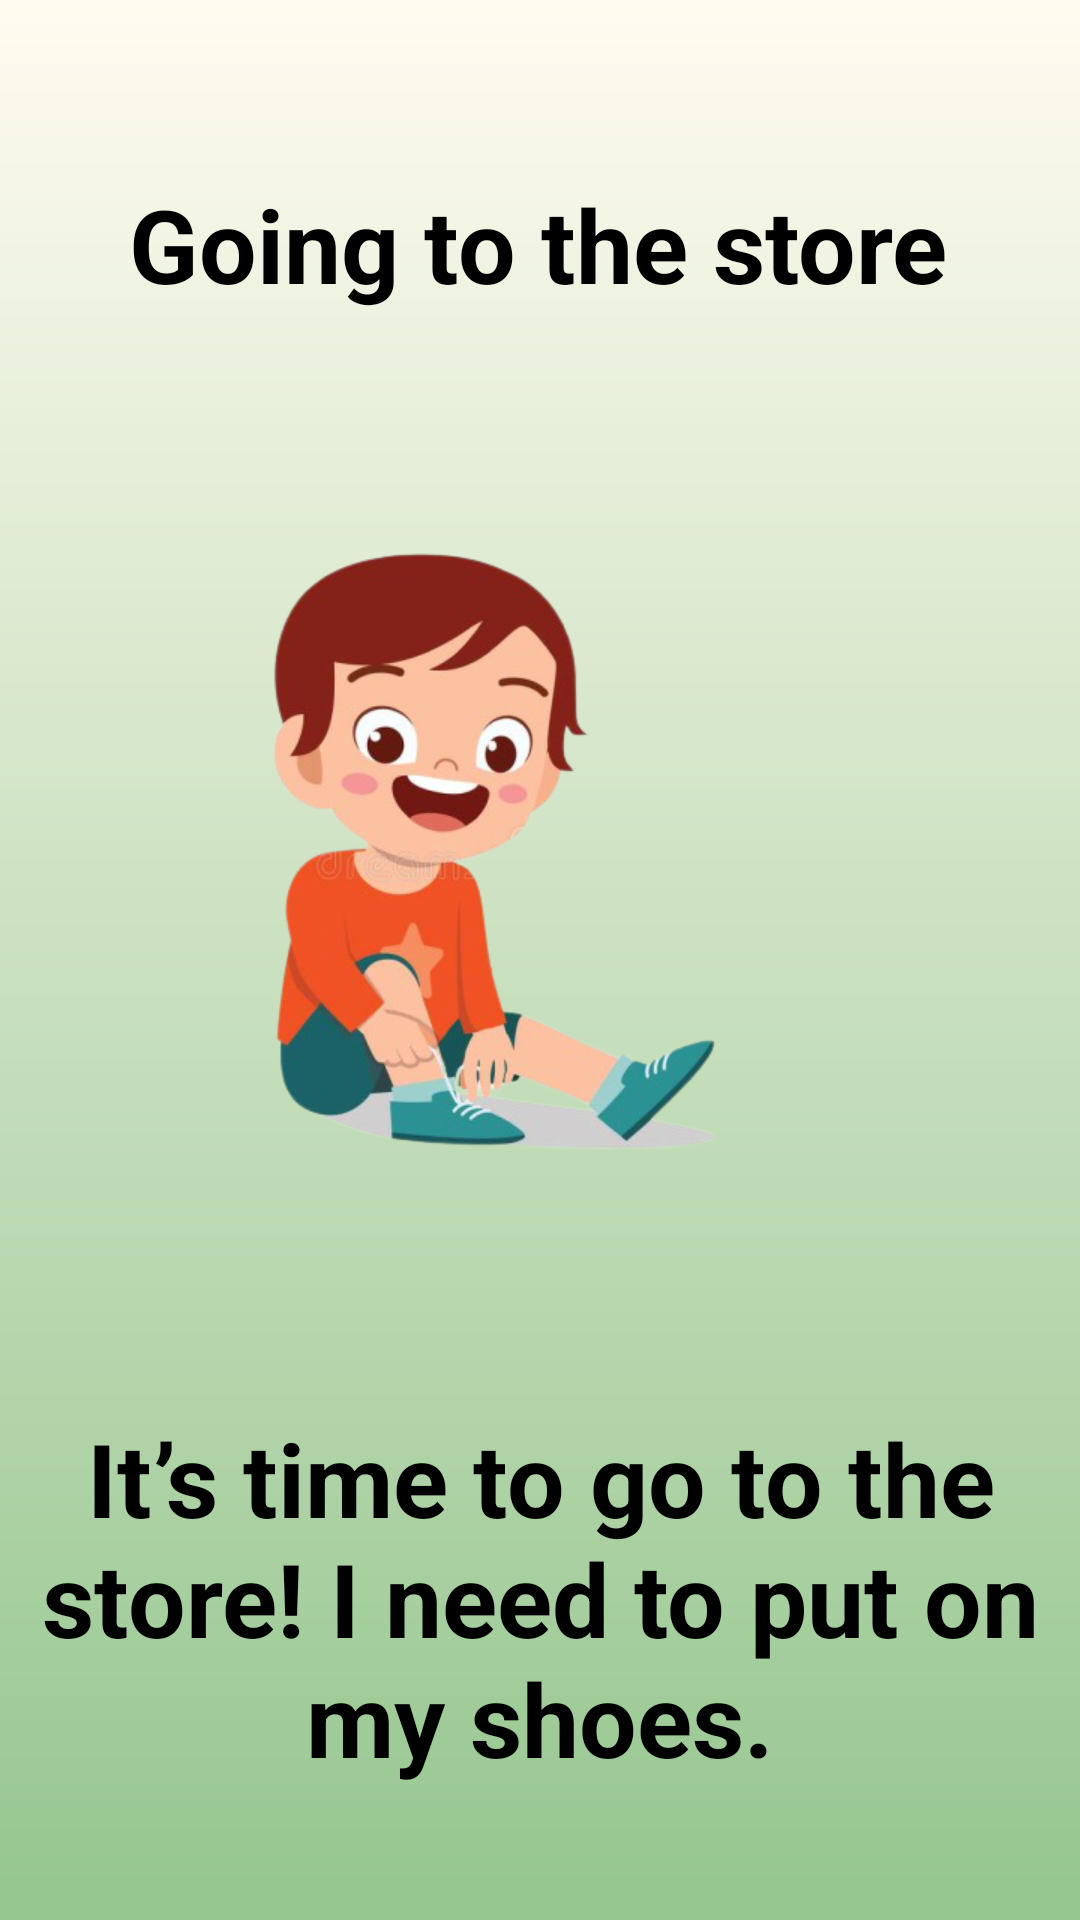

Write the Android layout XML for this screen, with the resource values it uses.
<!-- AndroidManifest.xml: application theme Theme.CseatGame -->
<!-- res/layout/activity_store_short_story1.xml -->
<?xml version="1.0" encoding="utf-8"?>
<androidx.constraintlayout.widget.ConstraintLayout xmlns:android="http://schemas.android.com/apk/res/android"
    xmlns:app="http://schemas.android.com/apk/res-auto"
    xmlns:tools="http://schemas.android.com/tools"
    android:layout_width="match_parent"
    android:layout_height="match_parent"
    android:background="@drawable/bgapp"
    tools:context=".StoreShortStory1">

    <ImageView
        android:id="@+id/imageView4"
        android:layout_width="252dp"
        android:layout_height="288dp"
        android:layout_marginTop="140dp"
        android:layout_marginEnd="80dp"
        app:layout_constraintEnd_toEndOf="parent"
        app:layout_constraintTop_toTopOf="parent"
        app:srcCompat="@drawable/tieshoe_removebg_preview" />


    <TextView
        android:id="@+id/textViewStore"
        android:layout_width="341dp"
        android:layout_height="128dp"
        android:text="It’s time to go to the store! I need to put on my shoes."
        android:textAlignment="center"
        android:textColor="@color/black"
        android:textSize="34dp"
        android:textStyle="bold"
        app:layout_constraintBottom_toTopOf="@+id/buttonNext"
        app:layout_constraintEnd_toEndOf="parent"
        app:layout_constraintStart_toStartOf="parent"
        app:layout_constraintTop_toBottomOf="@+id/imageView4"
        tools:ignore="MissingConstraints" />

    <TextView
        android:id="@+id/textView8"
        android:layout_width="wrap_content"
        android:layout_height="wrap_content"
        android:text="Going to the store"
        android:textAlignment="center"
        android:textColor="@color/black"
        android:textSize="34dp"
        android:textStyle="bold"
        app:layout_constraintBottom_toTopOf="@+id/imageView4"
        app:layout_constraintEnd_toEndOf="parent"
        app:layout_constraintHorizontal_bias="0.496"
        app:layout_constraintStart_toStartOf="parent"
        app:layout_constraintTop_toTopOf="parent"
        app:layout_constraintVertical_bias="0.621" />

    <Button
        android:id="@+id/buttonNext"
        android:layout_width="159dp"
        android:layout_height="53dp"
        android:layout_marginTop="212dp"
        android:background="@drawable/ovalstyle"
        android:text="Next"
        android:textColor="@color/black"
        android:textSize="24dp"
        app:backgroundTint="#A9ADF4"
        app:layout_constraintBottom_toBottomOf="parent"
        app:layout_constraintEnd_toEndOf="parent"
        app:layout_constraintHorizontal_bias="0.861"
        app:layout_constraintStart_toStartOf="parent"
        app:layout_constraintTop_toBottomOf="@+id/imageView4"
        app:layout_constraintVertical_bias="0.0" />

    <Button
        android:id="@+id/buttonBack"
        android:layout_width="159dp"
        android:layout_height="53dp"
        android:layout_marginTop="212dp"
        android:background="@drawable/ovalstyle"
        android:text="Back"
        android:textColor="@color/black"
        android:textSize="24dp"
        app:backgroundTint="#F4A9E1"
        app:layout_constraintBottom_toBottomOf="parent"
        app:layout_constraintEnd_toEndOf="parent"
        app:layout_constraintHorizontal_bias="0.063"
        app:layout_constraintStart_toStartOf="parent"
        app:layout_constraintTop_toBottomOf="@+id/imageView4"
        app:layout_constraintVertical_bias="0.0" />

</androidx.constraintlayout.widget.ConstraintLayout>
<!-- resources referenced by this layout -->
<resources>
  <color name="black">#FF000000</color>
  <!-- drawable bgapp (drawable) -->
  <?xml version="1.0" encoding="utf-8"?>
  <shape xmlns:android="http://schemas.android.com/apk/res/android">
  
      <gradient
          android:startColor="#FFFBF0"
          android:endColor="#95C68F"
          android:angle="270"
          />
  
  </shape>
  <!-- drawable tieshoe_removebg_preview: png bitmap (drawable, 131033 bytes) -->
  <style name="Theme.CseatGame" parent="Theme.MaterialComponents.DayNight.DarkActionBar">
          
          <item name="colorPrimary">@color/purple_500</item>
          <item name="colorPrimaryVariant">@color/purple_700</item>
          <item name="colorOnPrimary">@color/white</item>
          
          <item name="colorSecondary">@color/teal_200</item>
          <item name="colorSecondaryVariant">@color/teal_700</item>
          <item name="colorOnSecondary">@color/black</item>
          
          <item name="android:statusBarColor" tools:targetApi="l">?attr/colorPrimaryVariant</item>
          
      </style>
  <color name="purple_500">#FF6200EE</color>
  <color name="purple_700">#FF3700B3</color>
  <color name="white">#FFFFFFFF</color>
  <color name="teal_200">#FF03DAC5</color>
  <color name="teal_700">#FF018786</color>
</resources>
